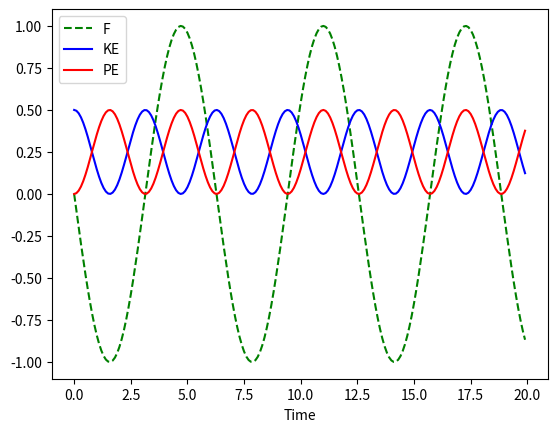

Write the Python code that produced this figure.
"""
Created on Mon Jan 27 22:32:12 2014
[redacted]
[redacted]
"""

# Practice problem
"""
Plots force F(t), kinetic energy KE(t), potential energy PE(t) for 
simple harmonic motion as a function of time.
"""

import numpy as np
from math import sin,cos
import matplotlib.pyplot as plt

# define variables
C = 1
m = 1
phi = 0
omega = 1

# define arrays
F = []
KE = []
PE = []
t = np.arange(0,20,0.1)

# loop to calculate F(t), KE(t), PE(t)
for i in t:
    Fi = -m*(omega**2)*C*sin(omega*i + phi)
    KEi = 0.5*m*(C**2)*(omega**2)*(cos(omega*i + phi))**2
    PEi = 0.5*m*(C**2)*(omega**2)*(sin(omega*i + phi))**2
    
    F.append(Fi)
    KE.append(KEi)
    PE.append(PEi)

# plot F,KE,PE vs time
plt.figure()
plt.plot(t,F,'g--', label='F')
plt.plot(t,KE,'b-', label='KE')
plt.plot(t,PE,'r-', label='PE')
plt.xlabel('Time')
plt.legend(loc=2)